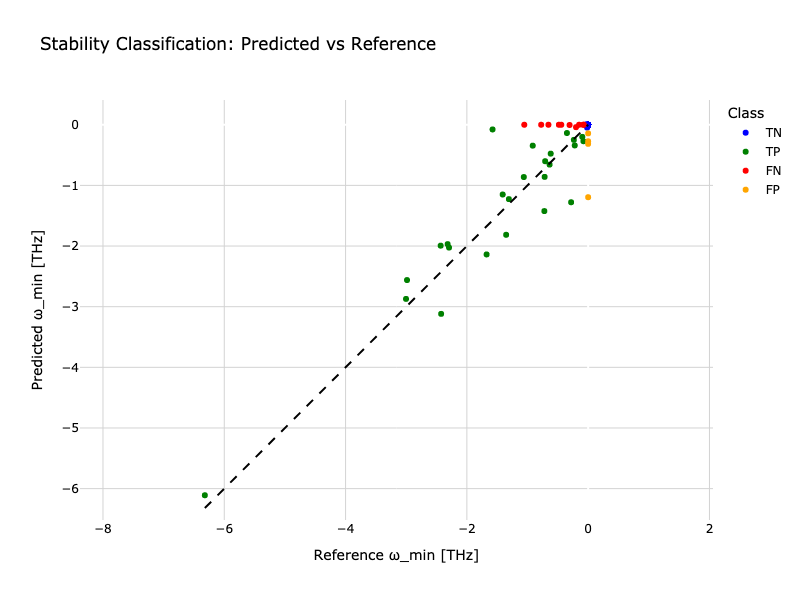

The data file committed next to this chart (first rows):
Reference ω_min [THz], Predicted ω_min [THz], Classification
3.368646974854801e-08, -2.735223205487404e-08, TN
-1.4445049592545186e-07, -4.210958586066135e-08, TN
-1.577, -0.0779, TP
-0.09662, -0.1996, TP
-2.317, -1.968, TP
-0.08519, -6.270344570754731e-08, FN
-0.02162, 4.7164948785155115e-08, TN
-3.273703587782811e-07, -1.609250605910837e-07, TN
-1.201897763534845e-07, 7.440576146357384e-08, TN
-0.7175, -0.8596, TP
-0.07197, -5.0021850363819115e-08, FN
-1.4171520708119775e-07, -5.899197366656967e-08, TN
-0.04431, -3.9516182633653985e-08, TN
-1.307, -1.226, TP
-3.003, -2.872, TP
1.4246660477371425e-07, -1.5735824777506132e-07, TN
1.8117551866960644e-07, -8.632578542515854e-08, TN
-1.053, 6.918372517845127e-08, FN
7.119243860847033e-08, -1.1647717878393971e-07, TN
-0.01731, -0.0479, TN
4.38688276562977e-08, -1.9459366796550447e-07, TN
-2.9049169739359145e-07, -4.801153266352839e-07, TN
-3.177489284939067e-07, -3.796141809836835e-07, TN
-0.2, -0.04002, FN
-2.67731539522835e-07, -1.626924307325627e-07, TN
-0.3498, -0.1363, TP
-0.04039, -9.329139130186644e-08, TN
-1.1356045092713464e-07, -1.0677435143692715e-07, TN
-1.217929355945503e-07, -3.05905200124005e-07, TN
-3.598538267430557e-07, -1.1413613570244443e-07, TN
-0.01194, -3.125404252438651e-07, TN
-1.0284200512766616e-07, -1.0797220883695633e-07, TN
-7.550993996081101e-08, -1.3362906931608506e-07, TN
-0.2812, -1.278, TP
-1.7742568241313463e-07, -0.1421, FP
-9.175277879826697e-08, -5.865228105744341e-08, TN
-1.5116843920453413e-07, -2.7727045324714743e-07, TN
-1.409, -1.15, TP
-6.321, -6.109, TP
-0.01145, -0.01578, TN
-1.8782950550233682e-07, -1.2305319524987726e-07, TN
-1.0989782467644483e-07, -1.4796310093193766e-07, TN
-0.6363, -0.6571, TP
-6.80403278255191e-08, -1.195, FP
-0.02643, -8.559845520142681e-08, TN
-0.6173, -0.4766, TP
-1.0438794330822262e-07, -1.082009954589325e-07, TN
-0.7096, -0.6012, TP
-0.9138, -0.3448, TP
-5.749558724249836e-07, -4.925562737421956e-07, TN
-7.94068921313975e-08, -6.462558032790556e-08, TN
3.246453594636479e-08, -1.7094093439460236e-07, TN
-0.4828, -1.777642557318799e-07, FN
-0.6549, -1.326575205827562e-07, FN
-0.7224, -1.423, TP
-0.07761, -0.2717, TP
-8.569117262478046e-08, 4.232120944845329e-08, TN
-1.5118014574830464e-07, -6.522477095560678e-08, TN
-2.3283971283268302e-07, -2.210608463162729e-07, TN
-1.061, -0.8623, TP
... 40 more rows
